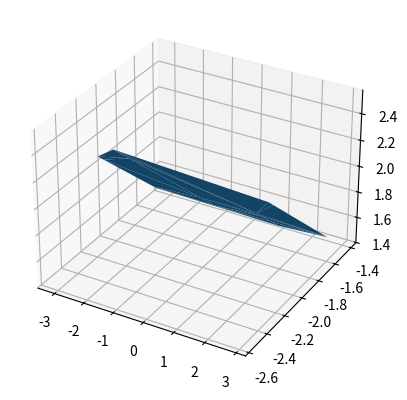

The matplotlib source for this figure:
import random
import numpy as np
import matplotlib.pyplot as plt
import cmath
from mpl_toolkits.mplot3d import Axes3D


class Haldane:
    def __init__(self):
        self.t = 1
        self.lamb = 0.3
        self.V = 0
        self.a1 = 0.5 * np.array([-3 ** 0.5, 3])  # translation vector1 in position domain
        self.a2 = 0.5 * np.array([3 ** 0.5, 3])  # translation vector2 in position domain

    """hamiltonian for a given k"""

    def define_hamiltonian(self, k1, k2):
        ab = self.t * (1 + np.exp(-1j * k1) + np.exp(-1j * k2))
        ba = np.conj(ab)
        aa = self.V + 1j * self.lamb * (-np.exp(1j * (k1 - k2)) + np.exp(1j * k1) - np.exp(1j * k2)
                                        + np.exp(-1j * (k1 - k2)) - np.exp(-1j * k1) + np.exp(-1j * k2))
        bb = - aa

        hamiltonian = np.array([[aa, ab],
                                [ba, bb]])
        return hamiltonian

    def get_eigenvalues_for_plot(self):
        eigenvalues_array_0, eigenvalues_array_1, kx_array = list(), list(), list()
        ky = -np.pi
        k_step = 2

        for kx in np.arange(-np.pi, np.pi, k_step):  # defining grid loop
            k1 = np.dot(np.array([kx, ky]), self.a1)
            for ky in np.arange(-np.pi, np.pi, k_step):
                k2 = np.dot(np.array([kx, ky]), self.a2)

                eigenvalues_array_0.append(np.linalg.eigh(self.define_hamiltonian(k1, k2))[0][0])
                eigenvalues_array_1.append(np.linalg.eigh(self.define_hamiltonian(k1, k2))[0][1])
                kx_array.append(kx)

        return kx_array, eigenvalues_array_0, eigenvalues_array_1

    def draw_plot(self):
        x, y, z = self.get_eigenvalues_for_plot()
        # x, y = np.meshgrid(x, y)
        print('co to Z', z)
        print('co to Y', y)
        print('co to X', x)
        ax = plt.axes(projection='3d')

        ax.plot_trisurf(x, y, z)
        plt.show()


if __name__ == '__main__':
    test = Haldane()
    test.draw_plot()
